Run: headless pygame with SDL's dummy video driver; simulated clock (each Clock.tick advances the game by its frame time, no real sleeping); random seed 0; keys injected as events and as key.get_pressed() state; no mouse input.
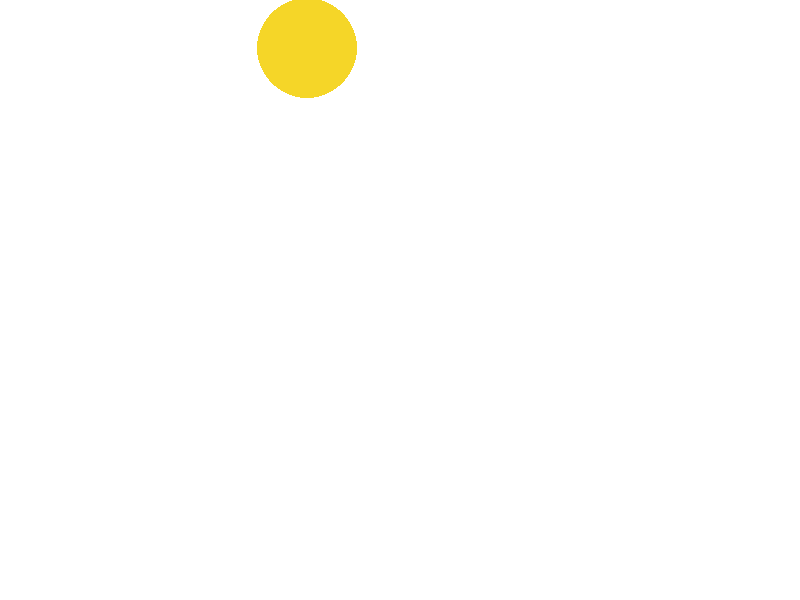
Frame 1 of 4 · flips 1–60 · no input
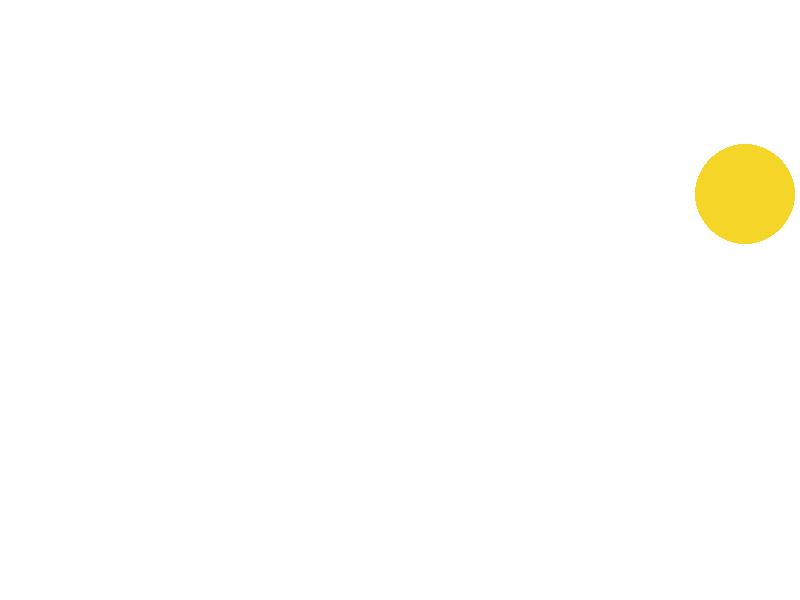
Frame 2 of 4 · flips 61–180 · tapped SPACE, RETURN · held RIGHT (→), D
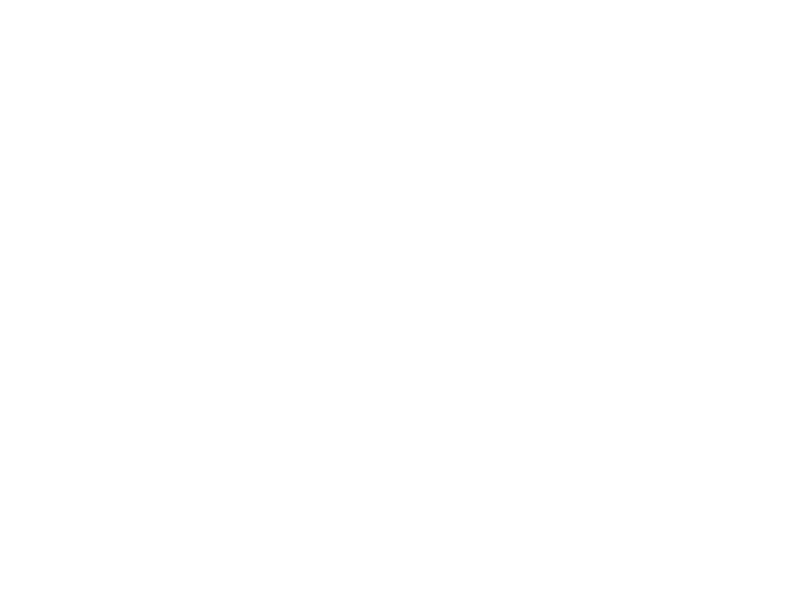
Frame 3 of 4 · flips 181–300 · held DOWN (↓), S
Frame 4 of 4 · flips 301–420 · held LEFT (←), A, UP (↑), W · screen unchanged from frame 3, image omitted

The pygame program that drew these frames:

"""
 Pygame base template for opening a window
 
 Sample Python/Pygame Programs
 Simpson College Computer Science
 http://programarcadegames.com/
 http://simpson.edu/computer-science/
 
 Explanation video: http://youtu.be/vRB_983kUMc
"""
 
import pygame
import math
 
# Define some colors
BLACK = (0, 0, 0)
WHITE = (255, 255, 255)
GREEN = (0, 255, 0)
RED = (255,0,0)
BLUE = (0,0,255)
ROOFBRICK = (192, 73, 56)
BROWN = (173, 78, 26)
SKYBLUE = (108, 210, 255)
FORESTGREEN = (166, 235, 121)
SUNYELLOW = (245, 214, 40)

pygame.init()
 
# Set the width and height of the screen [width, height]
size = (800, 600)
screen = pygame.display.set_mode(size)
 
pygame.display.set_caption("My Game")
 
# Loop until the user clicks the close button.
done = False
 
# Used to manage how fast the screen updates
clock = pygame.time.Clock()
sun_surf = pygame.Surface((100, 100), pygame.SRCALPHA)
sun_rect = sun_surf.get_rect(topleft = ((50,100)))
print(sun_rect)
pygame.draw.circle(sun_surf, SUNYELLOW, (50,50), 50)
print(sun_rect.center)
rotate_center = (400,500)
dif_x = rotate_center[0] - sun_rect.center[0]
dif_y = rotate_center[1] - sun_rect.center[1]
radius = math.sqrt(dif_x**2+dif_y**2)
print(radius)
angle = math.degrees(math.atan(dif_y/dif_x))
print(sun_rect.center)
print(angle)
print(radius*(math.cos(angle)))
print(radius*(math.sin(math.radians(angle))))
# -------- Main Program Loop -----------
while not done:
    # --- Main event loop
    for event in pygame.event.get():
        if event.type == pygame.QUIT:
            done = True
     #draw the sun
    
    # --- Go ahead and update the screen with what we've drawn.
    screen.fill((255,255,255))
    screen.blit(sun_surf, sun_rect)
    pygame.display.flip()
    sun_rect.center = (
        rotate_center[0] - radius*(math.cos(math.radians(angle))),
        rotate_center[1] - radius*(math.sin(math.radians(angle))),
        )
    angle = angle+0.5
    # --- Limit to 60 frames per second
    clock.tick(60)
 

# Close the window and quit.
pygame.quit()
